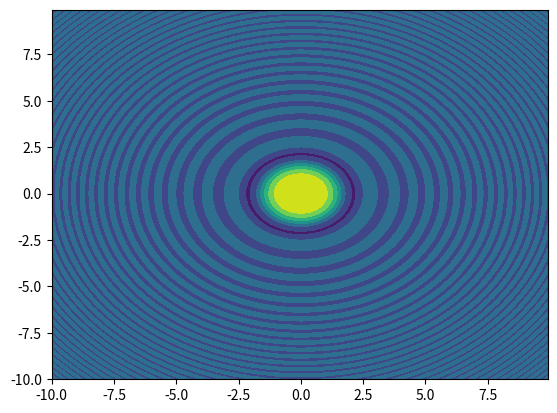

This chart was generated by the following Python code:
#http://www.onerussian.com/classes/cis780/icp-slides.pdf

import numpy as np  
import matplotlib.pyplot as plt  


# meshgrid
# https://www.javatpoint.com/numpy-meshgrid
import numpy as np  
import matplotlib.pyplot as plt  
a = np.arange(-10, 10, 0.1)  
b = np.arange(-10, 10, 0.1)  
xa, xb = np.meshgrid(a, b, sparse=True)  
z = np.sin(xa**2 + xb**2) / (xa**2 + xb**2)  
h = plt.contourf(a,b,z)  
plt.show()  

